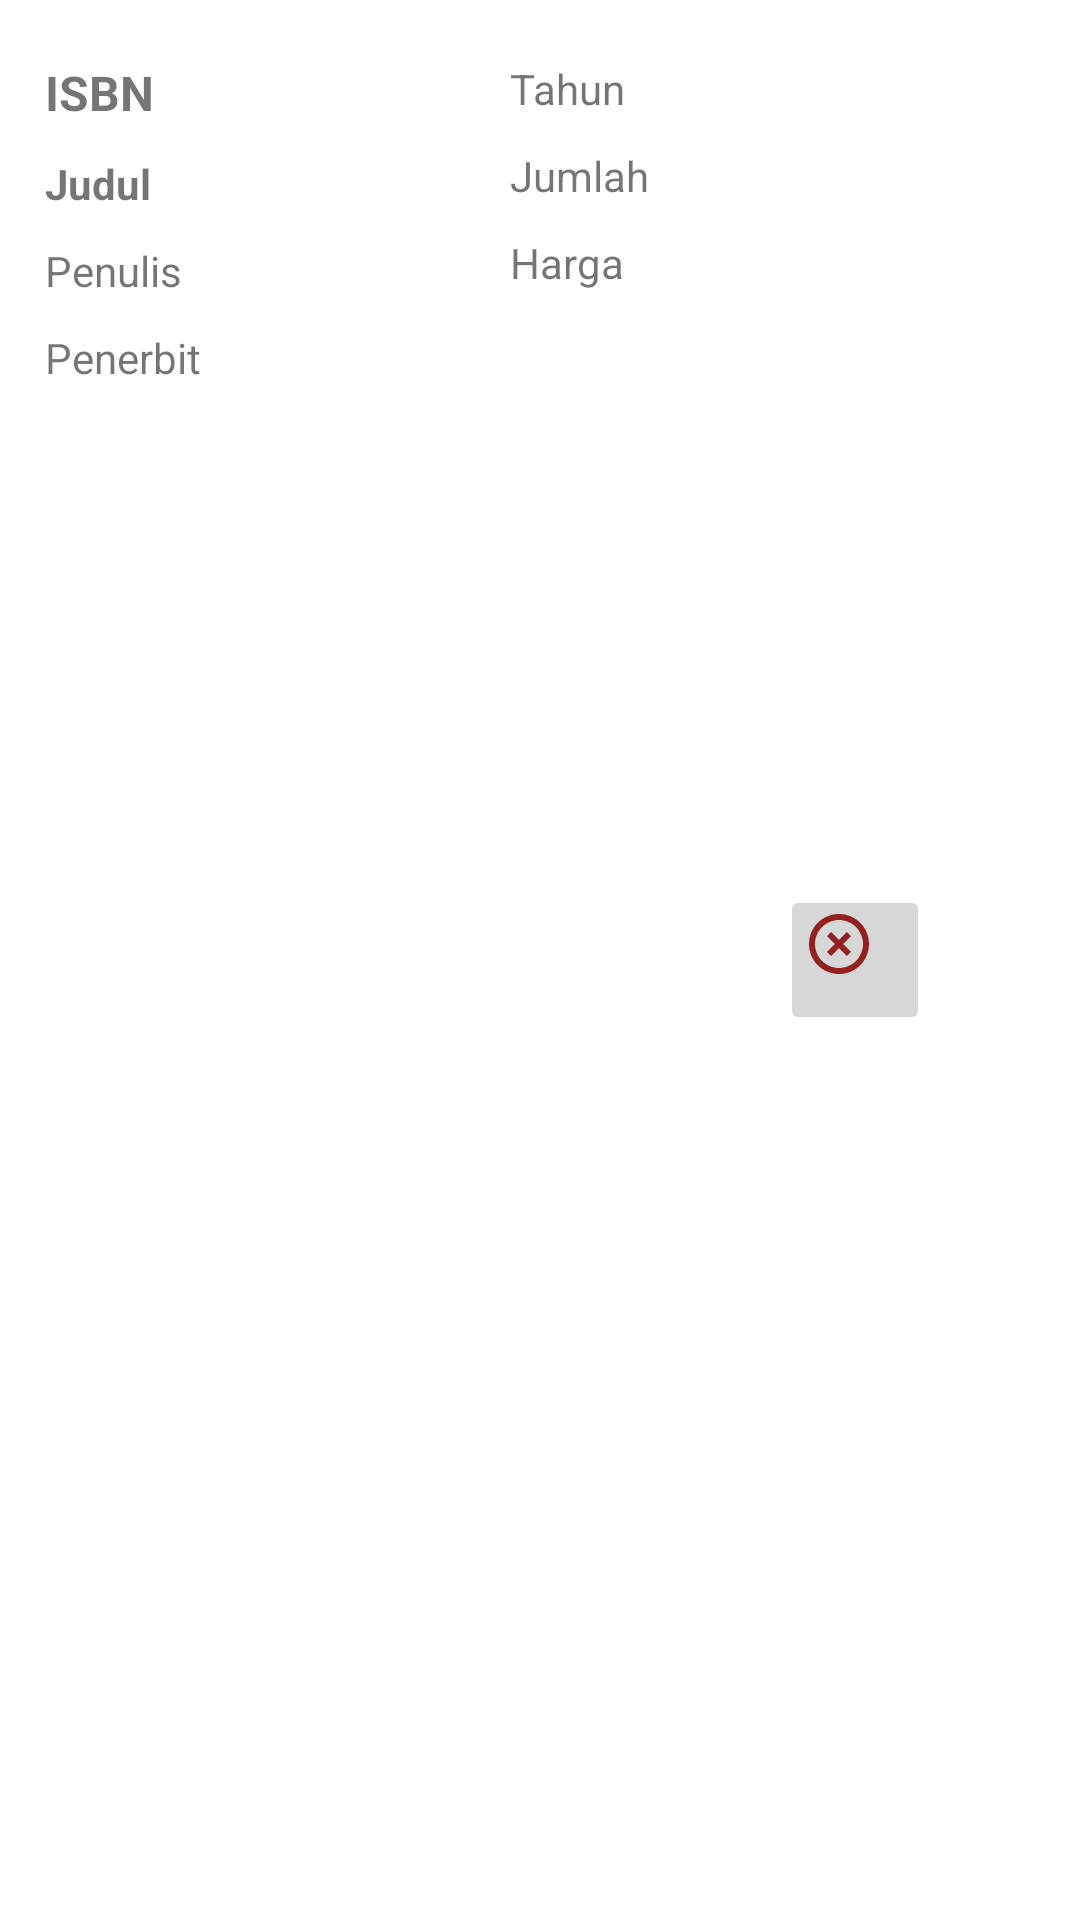

Reconstruct the res/layout file that produces this screen, plus the resources it refers to.
<!-- AndroidManifest.xml: application theme Theme.UTSAplikasiMobileDataBuku -->
<!-- res/layout/book_item_layout.xml -->
<?xml version="1.0" encoding="utf-8"?>
<androidx.constraintlayout.widget.ConstraintLayout xmlns:android="http://schemas.android.com/apk/res/android"
    xmlns:app="http://schemas.android.com/apk/res-auto"
    xmlns:tools="http://schemas.android.com/tools"
    android:id="@+id/layoutitem"
    android:layout_width="match_parent"
    android:layout_marginBottom="10dp"
    android:layout_height="wrap_content">

    <LinearLayout
        android:id="@+id/linearLayout"
        android:layout_width="match_parent"
        android:layout_height="match_parent"
        android:orientation="horizontal"
        app:layout_constraintBottom_toBottomOf="parent"
        app:layout_constraintStart_toStartOf="parent">

        <androidx.constraintlayout.widget.ConstraintLayout
            android:layout_width="150dp"
            android:layout_height="wrap_content">

            <TextView
                android:id="@+id/TvISBN"
                android:layout_width="wrap_content"
                android:layout_height="wrap_content"
                android:layout_marginStart="15dp"
                android:layout_marginTop="20dp"
                android:text="ISBN"
                android:textSize="16sp"
                android:textStyle="bold"
                app:layout_constraintStart_toStartOf="parent"
                app:layout_constraintTop_toTopOf="parent"
                tools:ignore="HardcodedText" />

            <TextView
                android:id="@+id/TvJudul"
                android:layout_width="wrap_content"
                android:layout_height="wrap_content"
                android:layout_marginTop="10dp"
                android:text="Judul"
                android:textSize="14sp"
                android:textStyle="bold"
                app:layout_constraintStart_toStartOf="@id/TvISBN"
                app:layout_constraintTop_toBottomOf="@+id/TvISBN"
                tools:ignore="HardcodedText" />

            <TextView
                android:id="@+id/TvPenulis"
                android:layout_width="wrap_content"
                android:layout_height="wrap_content"
                android:layout_marginTop="10dp"
                android:text="Penulis"
                android:textSize="14sp"
                app:layout_constraintStart_toStartOf="@id/TvJudul"
                app:layout_constraintTop_toBottomOf="@+id/TvJudul"
                tools:ignore="HardcodedText" />

            <TextView
                android:id="@+id/TvPenerbit"
                android:layout_width="wrap_content"
                android:layout_height="wrap_content"
                android:layout_marginTop="10dp"
                android:text="Penerbit"
                android:textSize="14sp"
                app:layout_constraintStart_toStartOf="@id/TvPenulis"
                app:layout_constraintTop_toBottomOf="@+id/TvPenulis"
                tools:ignore="HardcodedText" />
        </androidx.constraintlayout.widget.ConstraintLayout>

        <androidx.constraintlayout.widget.ConstraintLayout
            android:layout_width="150dp"
            android:layout_height="wrap_content"
            android:layout_marginTop="20dp">

            <TextView
                android:id="@+id/TvTahun"
                android:layout_width="wrap_content"
                android:layout_height="wrap_content"
                android:layout_marginStart="20dp"
                android:text="Tahun"
                android:textSize="14sp"
                app:layout_constraintStart_toStartOf="parent"
                app:layout_constraintTop_toTopOf="parent"
                tools:ignore="HardcodedText" />

            <TextView
                android:id="@+id/TvJlmHal"
                android:layout_width="wrap_content"
                android:layout_height="wrap_content"
                android:layout_marginTop="10dp"
                android:text="Jumlah"
                android:textSize="14sp"
                app:layout_constraintStart_toStartOf="@+id/TvTahun"
                app:layout_constraintTop_toBottomOf="@+id/TvTahun"
                tools:ignore="HardcodedText" />

            <TextView
                android:id="@+id/TvHarga"
                android:layout_width="wrap_content"
                android:layout_height="wrap_content"
                android:layout_marginTop="10dp"
                android:text="Harga"
                android:textSize="14sp"
                app:layout_constraintStart_toStartOf="@+id/TvTahun"
                app:layout_constraintTop_toBottomOf="@+id/TvJlmHal"
                tools:ignore="HardcodedText" />
        </androidx.constraintlayout.widget.ConstraintLayout>

    </LinearLayout>

    <ImageButton
        android:id="@+id/BtnDelete"
        android:layout_width="50dp"
        android:layout_height="50dp"
        android:layout_marginEnd="50dp"
        android:src="@drawable/baseline_highlight_off_24"
        app:layout_constraintBottom_toBottomOf="parent"
        app:layout_constraintEnd_toEndOf="@+id/linearLayout"
        app:layout_constraintTop_toTopOf="parent"
        tools:ignore="ContentDescription,SpeakableTextPresentCheck,TouchTargetSizeCheck" />

</androidx.constraintlayout.widget.ConstraintLayout>
<!-- resources referenced by this layout -->
<resources>
  <!-- drawable baseline_highlight_off_24 (drawable) -->
  <vector android:height="35dp" android:tint="#962020"
      android:viewportHeight="35" android:viewportWidth="35"
      android:width="35dp" xmlns:android="http://schemas.android.com/apk/res/android">
      <path android:fillColor="@android:color/white" android:pathData="M14.59,8L12,10.59 9.41,8 8,9.41 10.59,12 8,14.59 9.41,16 12,13.41 14.59,16 16,14.59 13.41,12 16,9.41 14.59,8zM12,2C6.47,2 2,6.47 2,12s4.47,10 10,10 10,-4.47 10,-10S17.53,2 12,2zM12,20c-4.41,0 -8,-3.59 -8,-8s3.59,-8 8,-8 8,3.59 8,8 -3.59,8 -8,8z"/>
  </vector>
  <style name="Theme.UTSAplikasiMobileDataBuku" parent="Theme.MaterialComponents.DayNight.DarkActionBar">
          
          <item name="colorPrimary">@color/purple_500</item>
          <item name="colorPrimaryVariant">@color/purple_700</item>
          <item name="colorOnPrimary">@color/white</item>
          
          <item name="colorSecondary">@color/teal_200</item>
          <item name="colorSecondaryVariant">@color/teal_700</item>
          <item name="colorOnSecondary">@color/black</item>
          
          <item name="android:statusBarColor">?attr/colorPrimaryVariant</item>
          
      </style>
  <color name="purple_500">#FF6200EE</color>
  <color name="purple_700">#FF3700B3</color>
  <color name="white">#FFFFFFFF</color>
  <color name="teal_200">#FF03DAC5</color>
  <color name="teal_700">#FF018786</color>
  <color name="black">#FF000000</color>
</resources>
